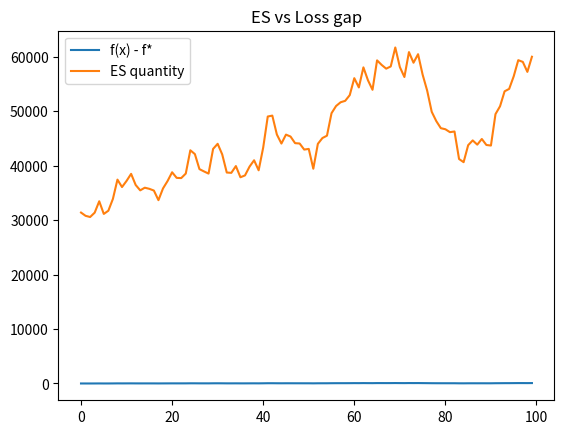
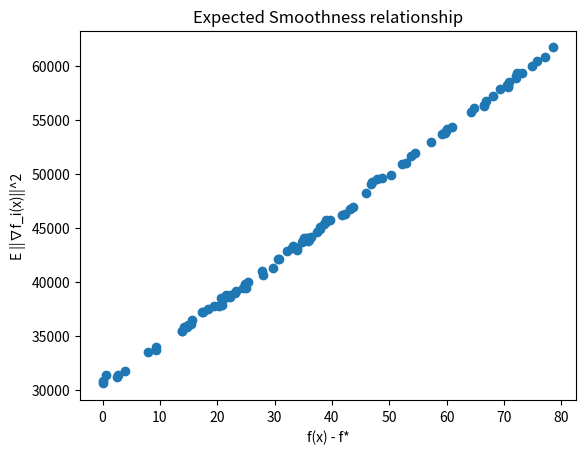

Source code (Python) for these figures, in order:
# [Stochastic optimization of a regularized linear model with an empirical Expected Smoothness analysis]
#

import os
os.environ["VECLIB_MAXIMUM_THREADS"] = "1"
os.environ["OMP_NUM_THREADS"] = "1"

import warnings
warnings.filterwarnings('ignore')

import numpy as np
import matplotlib.pyplot as plt

# 
# Data generation
#

np.random.seed(42)
n, d = 2000, 100
K = 1000

lambda_reg = 0.1
gamma = 1e-2

A = np.random.randn(n, d)
x_true = np.random.randn(d)
noise = 0.1 * np.random.randn(n)
y = A @ x_true + noise

# 
# Functions
# 
def loss_i(i, x):
    return (A[i] @ x - y[i])**2

def grad_i(i, x):
    return 2 * A[i] * (A[i] @ x - y[i])

def reg_grad(x):
    return lambda_reg * (2 * x / (1 + x**2)**2)

def full_loss(x):
    data_loss = np.mean([(A[i] @ x - y[i])**2 for i in range(n)])
    reg = lambda_reg * np.sum(x**2 / (1 + x**2))
    return data_loss + reg

def full_grad(x):
    g = np.zeros(d)
    for i in range(n):
        g += grad_i(i, x)
    g /= n
    g += reg_grad(x)
    return g

#
# ES quantities
# 

def es_quantity(x):
    return np.mean([np.linalg.norm(grad_i(i, x))**2 for i in range(n)])

# 
# SGD run (store snapshots)
#

x = np.zeros(d)

snap_losses = []
snap_es = []
snap_fg = []
snap_x = []

for k in range(K):
    i = np.random.randint(n)
    g = grad_i(i, x)

    x -= gamma * (g + reg_grad(x))

    # snapshot every 10 steps
    if k % 10 == 0:
        snap_x.append(x.copy())
        snap_losses.append(full_loss(x))
        snap_es.append(es_quantity(x))
        snap_fg.append(np.linalg.norm(full_grad(x))**2)

snap_losses = np.array(snap_losses)
snap_es = np.array(snap_es)
snap_fg = np.array(snap_fg)

# 
# ES vs loss-gap check
#

f_star = np.min(snap_losses)
loss_gap = snap_losses - f_star

corr1 = np.corrcoef(snap_es, loss_gap)[0, 1]
corr2 = np.corrcoef(snap_es, snap_fg)[0, 1]

print("Corr(ES, loss-gap):", corr1)
print("Corr(ES, full-grad-norm):", corr2)

# 
# Plots
# 

plt.figure()
plt.plot(loss_gap, label="f(x) - f*")
plt.plot(snap_es, label="ES quantity")
plt.legend()
plt.title("ES vs Loss gap")
plt.show()

plt.figure()
plt.scatter(loss_gap, snap_es)
plt.xlabel("f(x) - f*")
plt.ylabel("E ||∇f_i(x)||^2")
plt.title("Expected Smoothness relationship")
plt.show()
